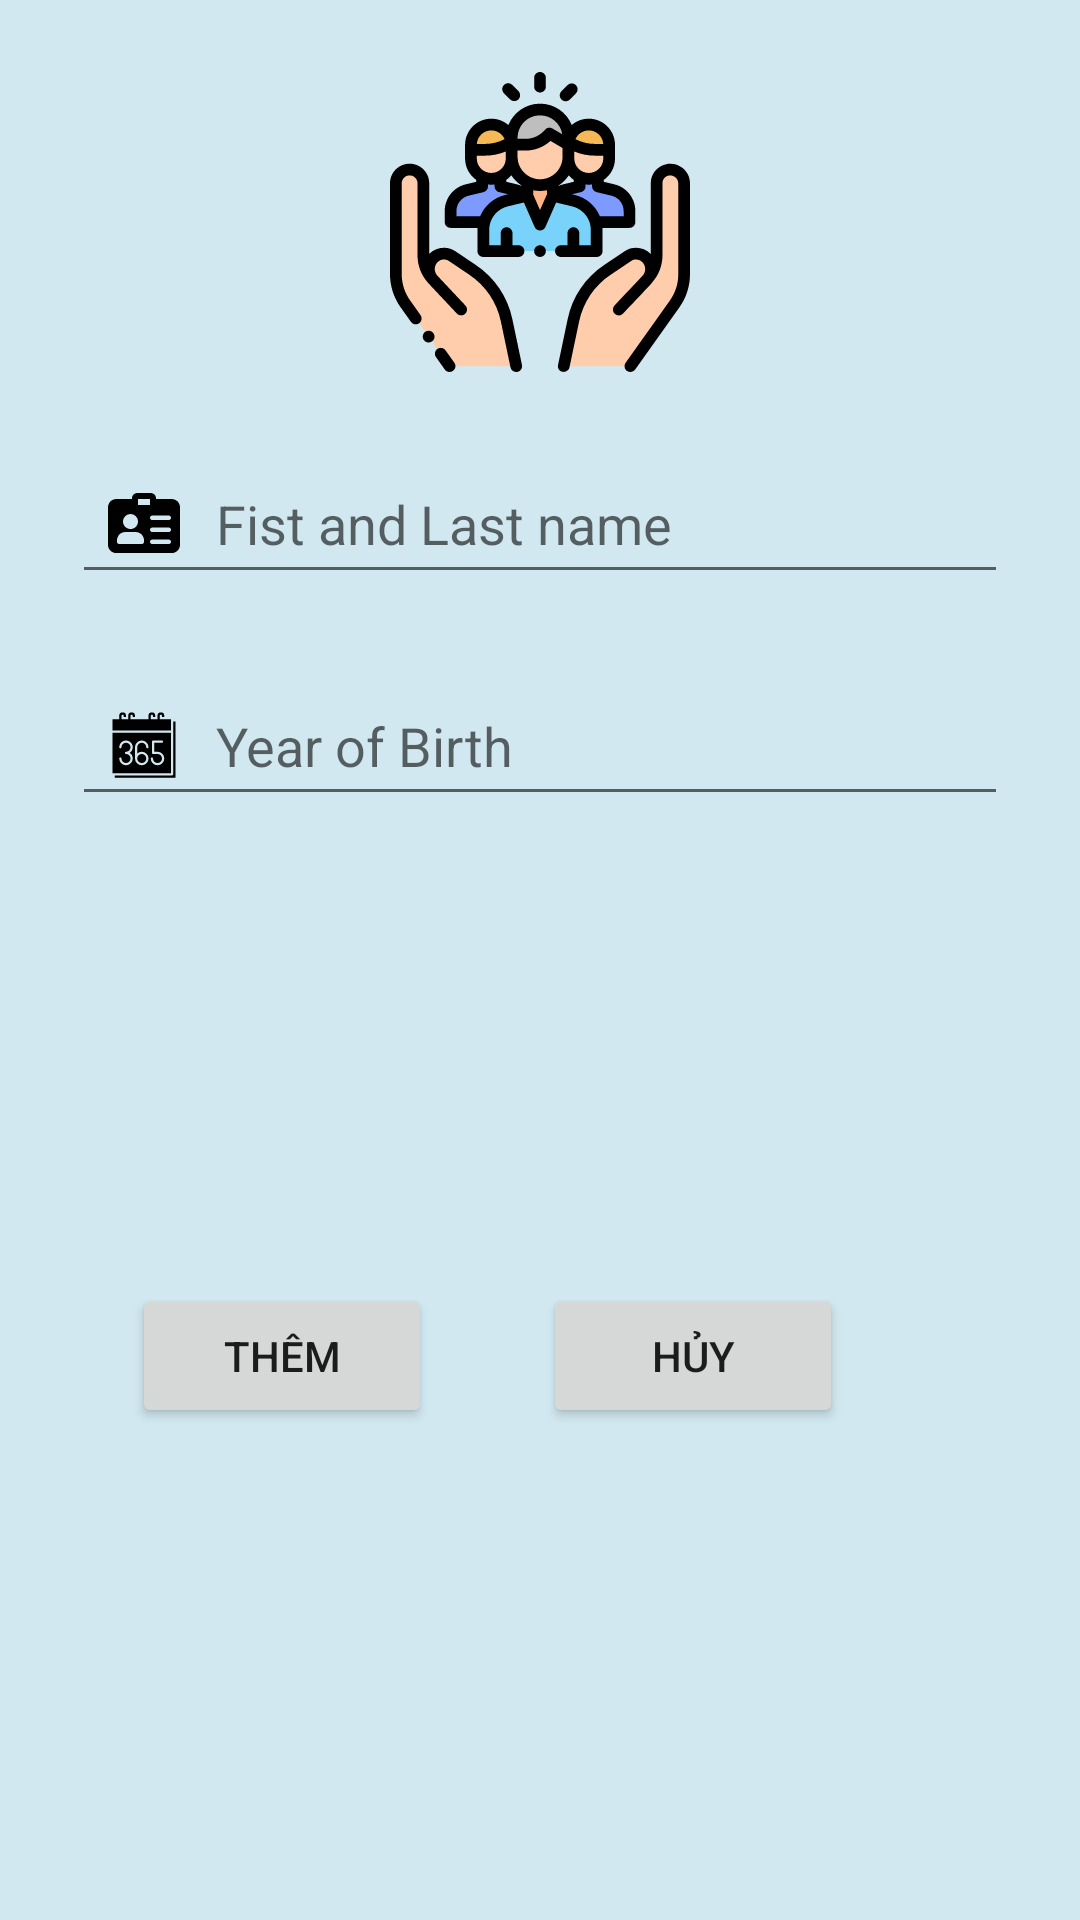

Here is an Android app screen rendered from its layout file. Give the layout XML and the strings, colors and styles it references.
<!-- AndroidManifest.xml: application theme Theme.QLTV -->
<!-- res/layout/custom_addthanhvien.xml -->
<?xml version="1.0" encoding="utf-8"?>
<androidx.constraintlayout.widget.ConstraintLayout xmlns:android="http://schemas.android.com/apk/res/android"
    xmlns:app="http://schemas.android.com/apk/res-auto"
    xmlns:tools="http://schemas.android.com/tools"
    android:layout_width="match_parent"
    android:layout_height="match_parent"
    android:background="#D1E8F0">

    <ImageView
        android:id="@+id/imageView2"
        android:layout_width="100dp"
        android:layout_height="100dp"
        android:layout_marginStart="150dp"
        android:layout_marginTop="24dp"
        android:layout_marginEnd="150dp"
        app:layout_constraintEnd_toEndOf="parent"
        app:layout_constraintStart_toStartOf="parent"
        app:layout_constraintTop_toTopOf="parent"
        app:srcCompat="@drawable/ic_socialcare" />

    <EditText
        android:id="@+id/ed_hotentvedit"
        android:layout_width="match_parent"
        android:layout_height="50dp"
        android:layout_marginStart="24dp"
        android:layout_marginTop="24dp"
        android:layout_marginEnd="24dp"
        android:drawableLeft="@drawable/ic_name"
        android:drawablePadding="12dp"
        android:ems="10"
        android:hint="Fist and Last name"
        android:inputType="text"
        android:paddingLeft="12dp"
        android:paddingRight="12dp"
        app:layout_constraintEnd_toEndOf="parent"
        app:layout_constraintStart_toStartOf="parent"
        app:layout_constraintTop_toBottomOf="@+id/imageView2" />

    <EditText
        android:id="@+id/ed_namstvedit"
        android:layout_width="match_parent"
        android:layout_height="50dp"
        android:layout_marginStart="24dp"
        android:layout_marginTop="24dp"
        android:layout_marginEnd="24dp"
        android:drawableLeft="@drawable/ic_calendar"
        android:drawablePadding="12dp"
        android:ems="10"
        android:hint="Year of Birth"
        android:inputType="text"
        android:paddingLeft="12dp"
        android:paddingRight="12dp"
        app:layout_constraintEnd_toEndOf="parent"
        app:layout_constraintStart_toStartOf="parent"
        app:layout_constraintTop_toBottomOf="@+id/ed_hotentvedit" />

    <LinearLayout
        android:layout_width="match_parent"
        android:layout_height="wrap_content"
        android:layout_marginStart="24dp"
        android:layout_marginTop="16dp"
        android:layout_marginEnd="24dp"
        android:layout_marginBottom="24dp"
        android:orientation="horizontal"
        app:layout_constraintBottom_toBottomOf="parent"
        app:layout_constraintEnd_toEndOf="parent"
        app:layout_constraintStart_toStartOf="parent"
        app:layout_constraintTop_toBottomOf="@+id/ed_namstvedit">

        <androidx.appcompat.widget.AppCompatButton
            android:id="@+id/btn_themtvsua"
            android:layout_width="100dp"
            android:layout_height="wrap_content"
            android:layout_marginHorizontal="20dp"
            android:drawableLeft="@drawable/ic_addbutton"
            android:text="Thêm" />

        <androidx.appcompat.widget.AppCompatButton
            android:id="@+id/btn_clentvedit"
            android:layout_width="100dp"
            android:layout_height="wrap_content"
            android:drawableLeft="@drawable/ic_cancel"
            android:layout_marginHorizontal="17dp"
            android:text="Hủy" />
    </LinearLayout>
</androidx.constraintlayout.widget.ConstraintLayout>
<!-- resources referenced by this layout -->
<resources>
  <!-- drawable ic_calendar (drawable) -->
  <vector xmlns:android="http://schemas.android.com/apk/res/android"
      android:width="24dp"
      android:height="24dp"
      android:viewportWidth="512"
      android:viewportHeight="512">
      <path
          android:fillColor="#FF000000"
          android:pathData="M448,168L32,168L32,456L448,456ZM176,352a48,48 0,0 1,-96 0,8 8,0 0,1 16,0 32,32 0,1 0,32 -32,8 8,0 0,1 0,-16 32,32 0,1 0,-32 -32,8 8,0 0,1 -16,0 48,48 0,1 1,74.507 40A47.994,47.994 0,0 1,176 352ZM240,304a48,48 0,1 1,-48 48L192,272a48,48 0,0 1,96 0,8 8,0 0,1 -16,0 32,32 0,0 0,-64 0v44.261A47.806,47.806 0,0 1,240 304ZM352,400a48.054,48.054 0,0 1,-48 -48,8 8,0 0,1 16,0 32,32 0,1 0,32 -32L320,320a8,8 0,0 1,-8 -8L312,232a8,8 0,0 1,8 -8h64a8,8 0,0 1,0 16L328,240v64h24a48,48 0,0 1,0 96Z"/>
      <path
          android:fillColor="#FF000000"
          android:pathData="M464,464a8,8 0,0 1,-8 8H48v16H480V88H464Z"/>
      <path
          android:fillColor="#FF000000"
          android:pathData="M240,352m-32,0a32,32 0,1 1,64 0a32,32 0,1 1,-64 0"/>
      <path
          android:fillColor="#FF000000"
          android:pathData="M368,72V48a8,8 0,0 1,16 0v8h16V48a24,24 0,0 0,-48 0V72H304V48a8,8 0,0 1,16 0v8h16V48a24,24 0,0 0,-48 0V72H160V48a8,8 0,0 1,16 0v8h16V48a24,24 0,0 0,-48 0V72H96V48a8,8 0,0 1,16 0v8h16V48a24,24 0,0 0,-48 0V72H32v80H448V72Z"/>
  </vector>
  <!-- drawable ic_name (drawable) -->
  <vector xmlns:android="http://schemas.android.com/apk/res/android"
      android:width="24dp"
      android:height="24dp"
      android:viewportWidth="512"
      android:viewportHeight="512">
      <path
          android:fillColor="#FF000000"
          android:pathData="m453.332,85.668h-112v-5.336c0,-20.586 -16.746,-37.332 -37.332,-37.332h-96c-20.586,0 -37.332,16.746 -37.332,37.332v5.336h-112c-32.363,0 -58.668,26.301 -58.668,58.664v266.668c0,32.363 26.305,58.668 58.668,58.668h394.664c32.363,0 58.668,-26.305 58.668,-58.668v-266.668c0,-32.363 -26.305,-58.664 -58.668,-58.664zM298.688,128.332h-85.355v-42.664h85.336zM160,192.332c29.398,0 53.332,23.938 53.332,53.336 0,29.395 -23.934,53.332 -53.332,53.332s-53.332,-23.938 -53.332,-53.332c0,-29.398 23.934,-53.336 53.332,-53.336zM256,389.668c0,8.832 -7.168,16 -16,16h-160c-8.832,0 -16,-7.168 -16,-16v-10.668c0,-32.363 26.305,-58.668 58.668,-58.668h74.664c32.363,0 58.668,26.305 58.668,58.668zM432,405.668h-117.332c-8.832,0 -16,-7.168 -16,-16s7.168,-16 16,-16h117.332c8.832,0 16,7.168 16,16s-7.168,16 -16,16zM432,320.332h-117.332c-8.832,0 -16,-7.168 -16,-16s7.168,-16 16,-16h117.332c8.832,0 16,7.168 16,16s-7.168,16 -16,16zM432,235h-117.332c-8.832,0 -16,-7.168 -16,-16s7.168,-16 16,-16h117.332c8.832,0 16,7.168 16,16s-7.168,16 -16,16zM432,235"/>
  </vector>
  <!-- drawable ic_socialcare: vector/xml drawable (drawable, 11431 chars, omitted) -->
  <style name="Theme.QLTV" parent="Theme.MaterialComponents.DayNight.NoActionBar">
          
          <item name="colorPrimary">@color/purple_500</item>
          <item name="colorPrimaryVariant">@color/purple_700</item>
          <item name="colorOnPrimary">@color/white</item>
          
          <item name="colorSecondary">@color/teal_200</item>
          <item name="colorSecondaryVariant">@color/teal_700</item>
          <item name="colorOnSecondary">@color/black</item>
          
          <item name="android:statusBarColor" tools:targetApi="l">?attr/colorPrimaryVariant</item>
          
      </style>
  <color name="purple_500">#6200EE</color>
  <color name="purple_700">#3700B3</color>
  <color name="white">#FFFFFF</color>
  <color name="teal_200">#03DAC5</color>
  <color name="black">#000000</color>
  <!-- not gathered from this repository: default colours our renderer supplied (Android Studio template values) -->
  <color name="teal_700">#FF018786</color>
</resources>
